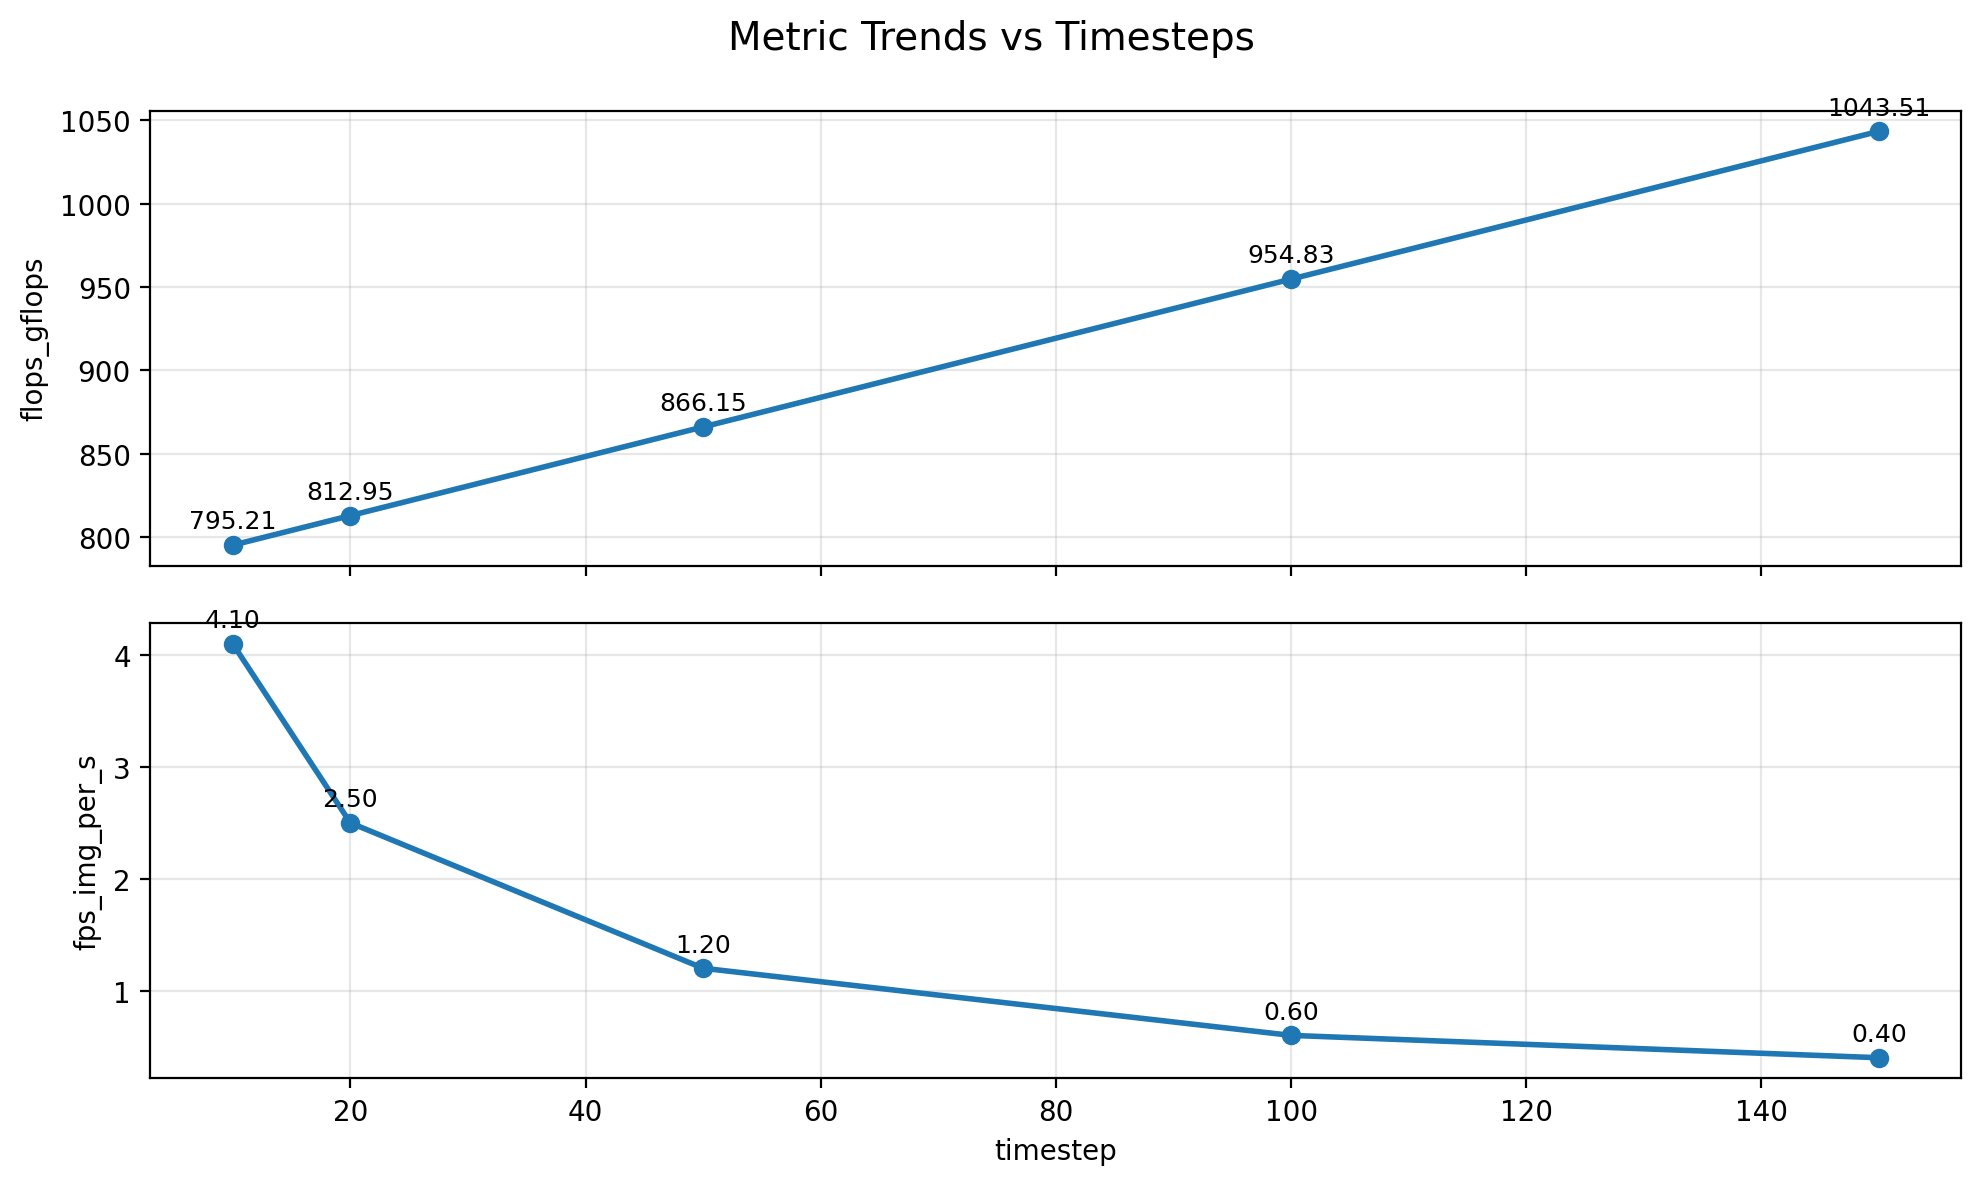

Source data for this figure (header and first rows):
inference_steps, mAP, TOPO_F1, JTOPO_F1, GEO_F1, APLS, Graph_IoU, SDA, DET_l, TOP_ll, DET_l_c, TOP_ll_c, Params_M, FLOPs_G
10, 0.3862, 0.4239, 0.3490, 0.5493, 0.2950, 0.5646, 0.0812, 0.2519, 0.0314, 0.3842, 0.0645, 38.62, 795.2
20, 0.3862, 0.4257, 0.3507, 0.5505, 0.2982, 0.5653, 0.0861, 0.2519, 0.0319, 0.3842, 0.0656, 38.62, 813
50, 0.3862, 0.4273, 0.3520, 0.5515, 0.3010, 0.5655, 0.0871, 0.2519, 0.0321, 0.3842, 0.0661, 38.62, 866.1
100, 0.3862, 0.4277, 0.3529, 0.5521, 0.3018, 0.5659, 0.0890, 0.2519, 0.0323, 0.3842, 0.0663, 38.62, 954.8
150, 0.3862, 0.4281, 0.3531, 0.5521, 0.3026, 0.5662, 0.0888, 0.2519, 0.0323, 0.3842, 0.0663, 38.62, 1044
